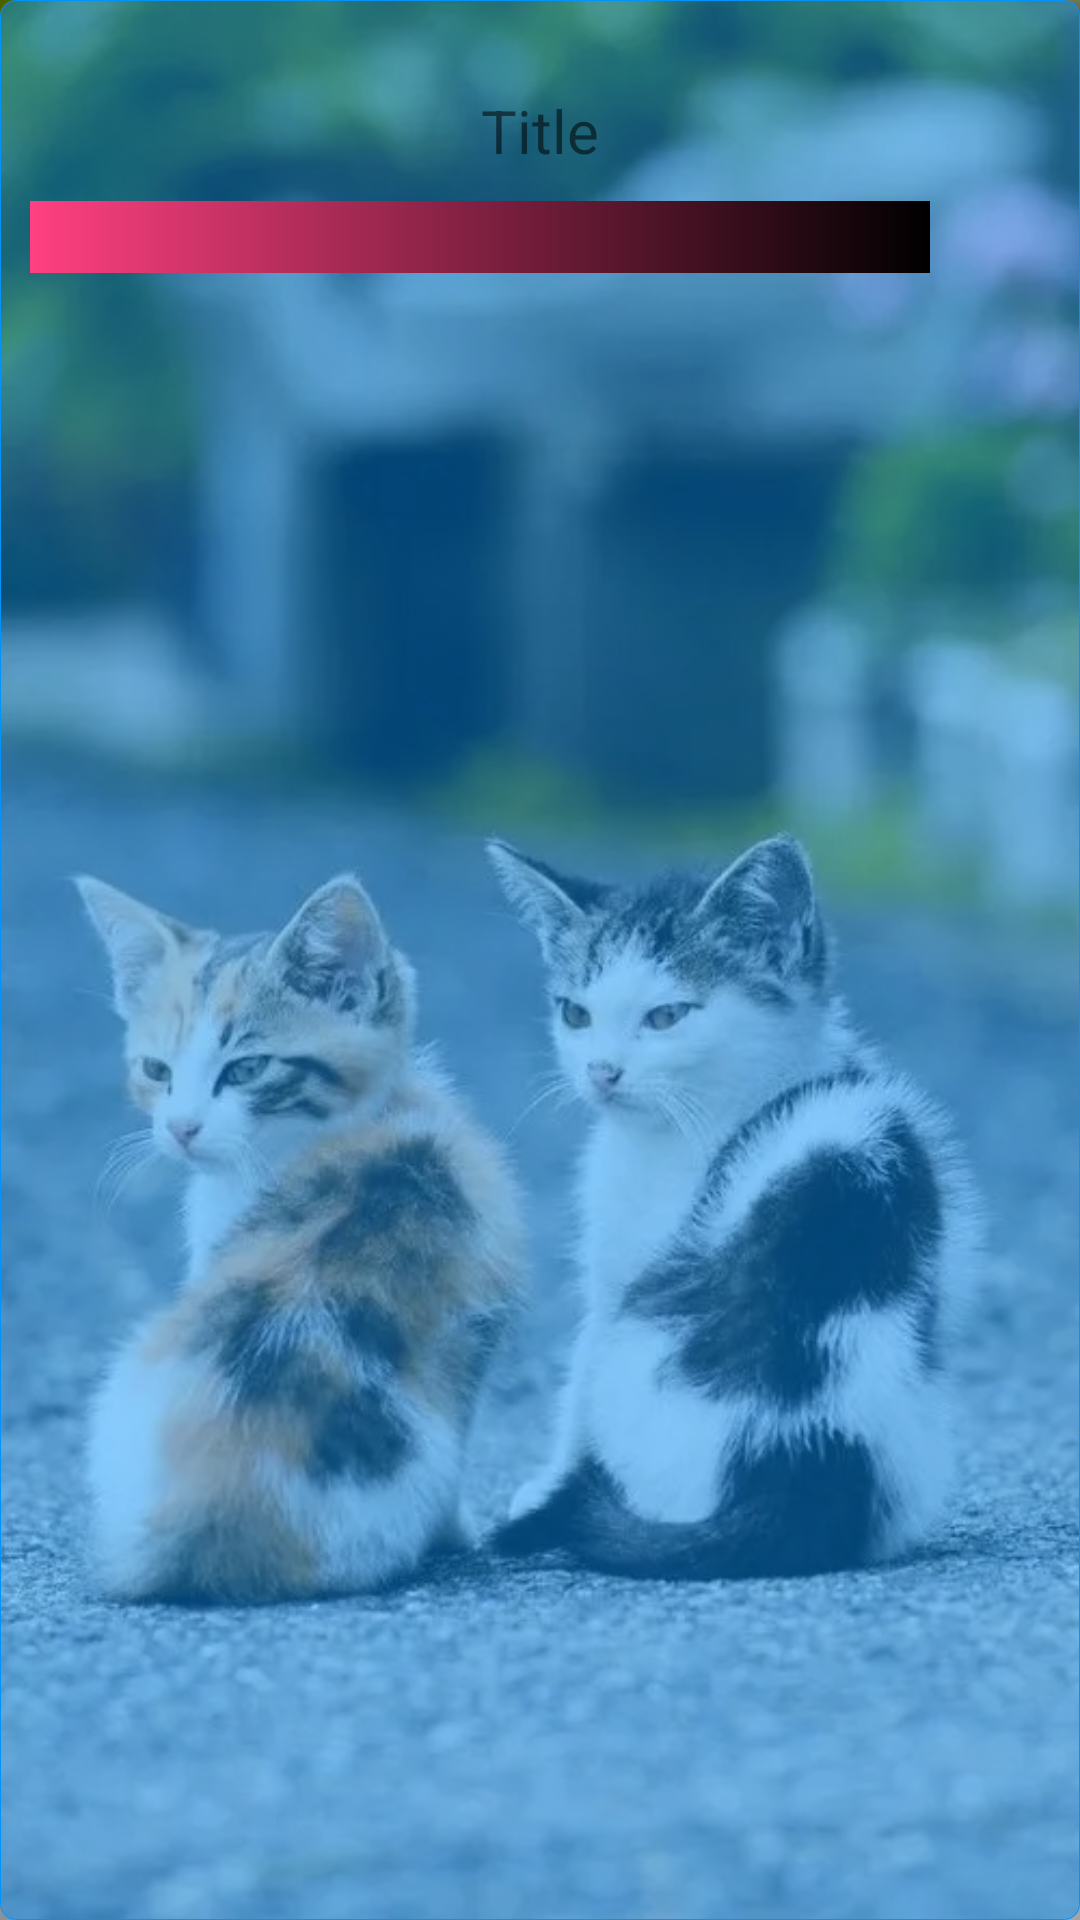

Write the Android layout XML for this screen, with the resource values it uses.
<!-- AndroidManifest.xml: application theme AppTheme -->
<!-- res/layout/popup_lay.xml -->
<?xml version="1.0" encoding="utf-8"?>
<LinearLayout xmlns:android="http://schemas.android.com/apk/res/android"
    android:layout_width="wrap_content"
    android:layout_height="wrap_content"
    android:background="@drawable/activity_main_item_defalt"
    android:orientation="vertical"
    android:paddingStart="10dp"
    android:paddingTop="30dp"
    android:paddingEnd="10dp"
    android:paddingBottom="10dp">

    <TextView
        android:layout_width="wrap_content"
        android:layout_height="wrap_content"
        android:layout_gravity="center_horizontal"
        android:text="Title"
        android:textSize="20dp" />

    <View
        android:layout_width="300dp"
        android:layout_height="24dp"
        android:layout_marginTop="10dp"
        android:layout_marginBottom="10dp"
        android:background="@drawable/jb_statu" />
</LinearLayout>
<!-- resources referenced by this layout -->
<resources>
  <!-- drawable activity_main_item_defalt (drawable) -->
  <?xml version="1.0" encoding="utf-8"?>
  <shape xmlns:android="http://schemas.android.com/apk/res/android">
      <stroke
          android:width="1px"
          android:color="#0492FB" />
      <solid android:color="#770492FB" />
      <corners android:radius="5dp" />
  </shape>
  <!-- drawable jb_statu (drawable) -->
  <?xml version="1.0" encoding="utf-8"?>
  <shape xmlns:android="http://schemas.android.com/apk/res/android"
      android:shape="rectangle">
  
      <gradient
          android:angle="180"
          android:endColor="#FF4081"
          android:startColor="@android:color/black"></gradient>
  </shape>
  <style name="AppTheme" parent="Theme.AppCompat.Light.NoActionBar">
          
          <item name="colorPrimary">@color/colorPrimary</item>
          <item name="colorPrimaryDark">@color/colorPrimaryDark</item>
          <item name="colorAccent">@color/colorAccent</item>
          <item name="android:textAllCaps">false</item>
          <item name="windowActionBar">false</item>
          <item name="windowNoTitle">true</item>
          <item name="android:listDivider">@drawable/listdriver</item>
          <item name="android:windowContentTransitions">true</item>
          <item name="android:windowBackground">@drawable/application_background</item>
          <item name="android:windowTranslucentStatus">false</item>
          <item name="android:statusBarColor">@android:color/transparent</item>
      </style>
  <color name="colorPrimary">#3F51B5</color>
  <color name="colorPrimaryDark">#303F9F</color>
  <color name="colorAccent">#FF4081</color>
  <!-- drawable listdriver (drawable) -->
  <?xml version="1.0" encoding="utf-8"?>
  <shape xmlns:android="http://schemas.android.com/apk/res/android">
  
      <size
          android:width="1px"
          android:height="1px" />
      <solid android:color="#333333" />
  </shape>
  <!-- drawable application_background (drawable) -->
  <?xml version="1.0" encoding="utf-8"?>
  <layer-list xmlns:android="http://schemas.android.com/apk/res/android"
              android:opacity="opaque">
  
      <item android:drawable="@drawable/ic_application" />
  </layer-list>
  <!-- drawable ic_application: jpg bitmap (drawable, 90054 bytes) -->
</resources>
